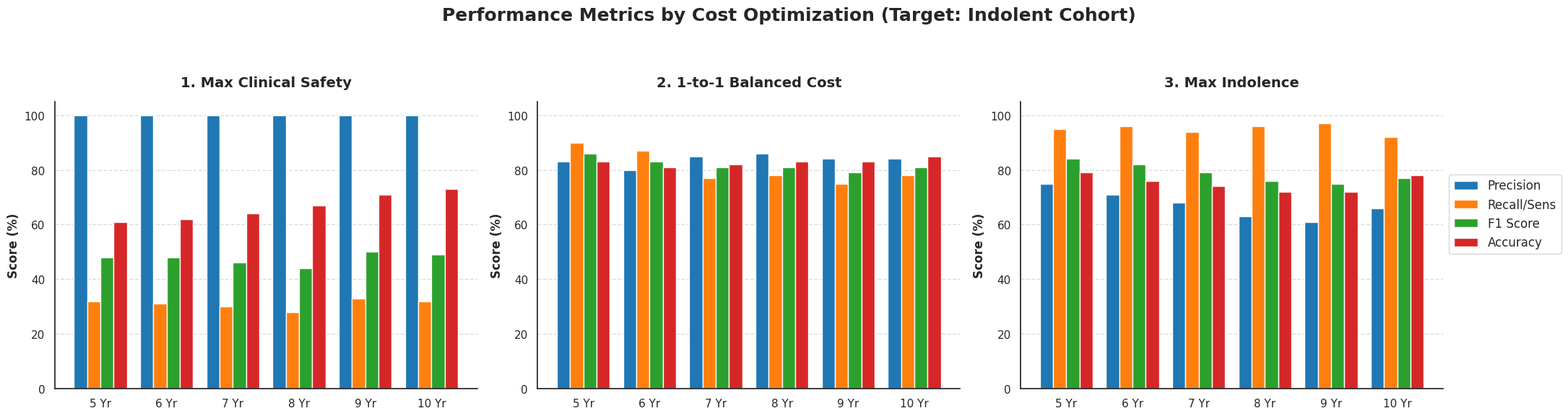

Python code for this plot:
import matplotlib.pyplot as plt
import numpy as np
import seaborn as sns

# Set publication-style formatting
sns.set_theme(style="white")
plt.rcParams.update({'font.size': 12, 'axes.titlesize': 14, 'axes.labelsize': 12})

# ==========================================
# 1. HARDCODED DATA (Updated from Final Metrics)
# ==========================================
years = ['5 Yr', '6 Yr', '7 Yr', '8 Yr', '9 Yr', '10 Yr']
x = np.arange(len(years))  # Label locations
width = 0.2                # Width of the bars

# --- EXPERIMENT 1: Max Clinical Safety ---
safe_p   = [100, 100, 100, 100, 100, 100]
safe_r   = [32, 31, 30, 28, 33, 32]
safe_f1  = [48, 48, 46, 44, 50, 49]
safe_acc = [61, 62, 64, 67, 71, 73] # Calculated as (TP+TN)/Total

# --- EXPERIMENT 2: 1-to-1 Balanced Cost ---
bal_p    = [83, 80, 85, 86, 84, 84]
bal_r    = [90, 87, 77, 78, 75, 78]
bal_f1   = [86, 83, 81, 81, 79, 81]
bal_acc  = [83, 81, 82, 83, 83, 85]

# --- EXPERIMENT 3: Max Indolence (Bounded) ---
maxod_p  = [75, 71, 68, 63, 61, 66]
maxod_r  = [95, 96, 94, 96, 97, 92]
maxod_f1 = [84, 82, 79, 76, 75, 77]
maxod_acc= [79, 76, 74, 72, 72, 78]

# ==========================================
# 2. GENERATE 1x3 GROUPED BAR CHARTS
# ==========================================
fig, axes = plt.subplots(1, 3, figsize=(22, 6))
fig.suptitle("Performance Metrics by Cost Optimization (Target: Indolent Cohort)", 
             fontsize=18, fontweight='bold', y=0.98)

# Colors matching standard ML metric visual styles (Blue, Orange, Green, Red)
c_prec = '#1f77b4'
c_rec  = '#ff7f0e'
c_f1   = '#2ca02c'
c_acc  = '#d62728'

def plot_four_bars(ax, prec, rec, f1, acc, title):
    # Plotting the 4 bars per year group
    ax.bar(x - 1.5*width, prec, width, label='Precision', color=c_prec, edgecolor='white')
    ax.bar(x - 0.5*width, rec,  width, label='Recall/Sens',    color=c_rec,  edgecolor='white')
    ax.bar(x + 0.5*width, f1,   width, label='F1 Score',  color=c_f1,   edgecolor='white')
    ax.bar(x + 1.5*width, acc,  width, label='Accuracy',  color=c_acc,  edgecolor='white')

    # Formatting axes
    ax.set_title(title, fontweight='bold', pad=15)
    ax.set_xticks(x)
    ax.set_xticklabels(years)
    ax.set_ylabel("Score (%)", fontweight='bold')
    ax.set_ylim(0, 105)
    
    # Clean gridlines
    ax.grid(axis='y', linestyle='--', alpha=0.7)
    ax.grid(axis='x', visible=False)
    
    # Despine for clean look
    ax.spines['top'].set_visible(False)
    ax.spines['right'].set_visible(False)

# Plot the three separate graphs
plot_four_bars(axes[0], safe_p, safe_r, safe_f1, safe_acc, "1. Max Clinical Safety")
plot_four_bars(axes[1], bal_p, bal_r, bal_f1, bal_acc, "2. 1-to-1 Balanced Cost")
plot_four_bars(axes[2], maxod_p, maxod_r, maxod_f1, maxod_acc, "3. Max Indolence")

# Add a single master legend to the right of the entire figure
handles, labels = axes[0].get_legend_handles_labels()
fig.legend(handles, labels, loc='center right', bbox_to_anchor=(0.99, 0.5), fontsize=12, frameon=True)

plt.tight_layout(rect=[0, 0.02, 0.92, 0.92]) # Leave room on the right for the master legend
plt.show()
